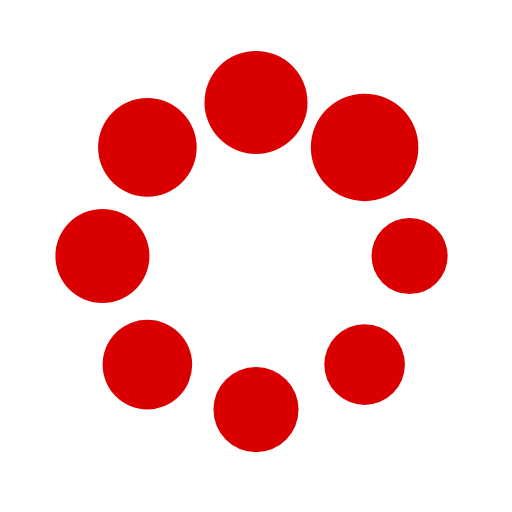
t = 0.00 s
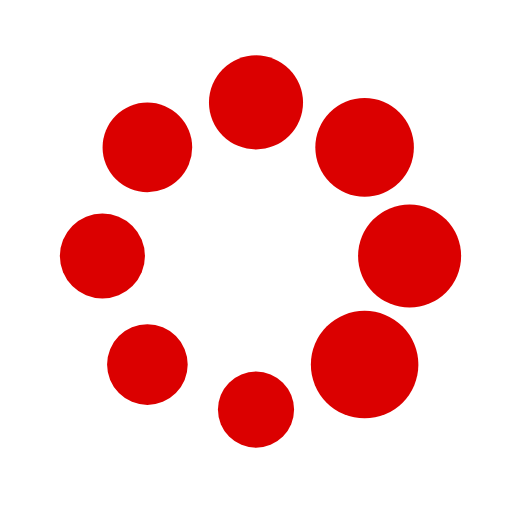
t = 0.25 s
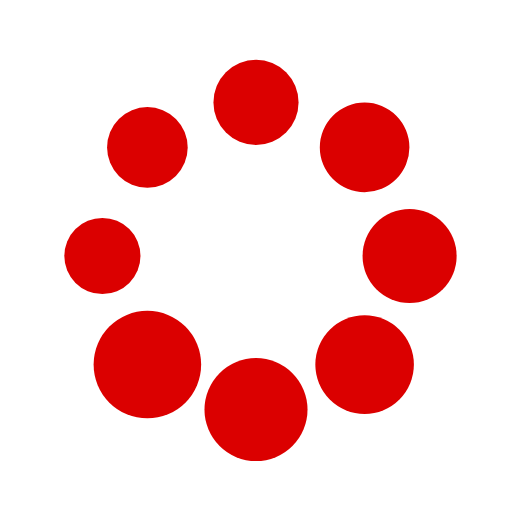
t = 0.50 s
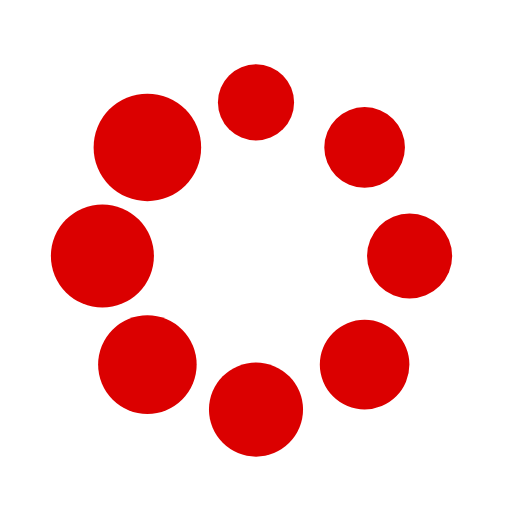
t = 0.75 s

The animated SVG that drew these frames (rendered in a browser with its animation timeline set to each time). Animation: 16 SMIL elements (animate=8,animateTransform=8); one cycle of 1.00 s, repeats indefinitely.

      <svg xmlns="http://www.w3.org/2000/svg" width="200px" height="200px" viewBox="0 0 100 100" preserveAspectRatio="xMidYMid">
        <g transform="translate(80,50)">
        <g transform="rotate(0)">
        <circle cx="0" cy="0" r="7" fill="#db0000" fillOpacity="1">
        <animateTransform attributeName="transform" type="scale" begin="-0.875s" values="1.5 1.5;1 1" keyTimes="0;1" dur="1s" repeatCount="indefinite"></animateTransform>
        <animate attributeName="fillOpacity" keyTimes="0;1" dur="1s" repeatCount="indefinite" values="1;0" begin="-0.875s"></animate>
        </circle>
        </g>
        </g><g transform="translate(71.21320343559643,71.21320343559643)">
        <g transform="rotate(45)">
        <circle cx="0" cy="0" r="7" fill="#db0000" fillOpacity="0.875">
        <animateTransform attributeName="transform" type="scale" begin="-0.75s" values="1.5 1.5;1 1" keyTimes="0;1" dur="1s" repeatCount="indefinite"></animateTransform>
        <animate attributeName="fillOpacity" keyTimes="0;1" dur="1s" repeatCount="indefinite" values="1;0" begin="-0.75s"></animate>
        </circle>
        </g>
        </g><g transform="translate(50,80)">
        <g transform="rotate(90)">
        <circle cx="0" cy="0" r="7" fill="#db0000" fillOpacity="0.75">
        <animateTransform attributeName="transform" type="scale" begin="-0.625s" values="1.5 1.5;1 1" keyTimes="0;1" dur="1s" repeatCount="indefinite"></animateTransform>
        <animate attributeName="fillOpacity" keyTimes="0;1" dur="1s" repeatCount="indefinite" values="1;0" begin="-0.625s"></animate>
        </circle>
        </g>
        </g><g transform="translate(28.786796564403577,71.21320343559643)">
        <g transform="rotate(135)">
        <circle cx="0" cy="0" r="7" fill="#db0000" fillOpacity="0.625">
        <animateTransform attributeName="transform" type="scale" begin="-0.5s" values="1.5 1.5;1 1" keyTimes="0;1" dur="1s" repeatCount="indefinite"></animateTransform>
        <animate attributeName="fillOpacity" keyTimes="0;1" dur="1s" repeatCount="indefinite" values="1;0" begin="-0.5s"></animate>
        </circle>
        </g>
        </g><g transform="translate(20,50.00000000000001)">
        <g transform="rotate(180)">
        <circle cx="0" cy="0" r="7" fill="#db0000" fillOpacity="0.5">
        <animateTransform attributeName="transform" type="scale" begin="-0.375s" values="1.5 1.5;1 1" keyTimes="0;1" dur="1s" repeatCount="indefinite"></animateTransform>
        <animate attributeName="fillOpacity" keyTimes="0;1" dur="1s" repeatCount="indefinite" values="1;0" begin="-0.375s"></animate>
        </circle>
        </g>
        </g><g transform="translate(28.78679656440357,28.786796564403577)">
        <g transform="rotate(225)">
        <circle cx="0" cy="0" r="7" fill="#db0000" fillOpacity="0.375">
        <animateTransform attributeName="transform" type="scale" begin="-0.25s" values="1.5 1.5;1 1" keyTimes="0;1" dur="1s" repeatCount="indefinite"></animateTransform>
        <animate attributeName="fillOpacity" keyTimes="0;1" dur="1s" repeatCount="indefinite" values="1;0" begin="-0.25s"></animate>
        </circle>
        </g>
        </g><g transform="translate(49.99999999999999,20)">
        <g transform="rotate(270)">
        <circle cx="0" cy="0" r="7" fill="#db0000" fillOpacity="0.25">
        <animateTransform attributeName="transform" type="scale" begin="-0.125s" values="1.5 1.5;1 1" keyTimes="0;1" dur="1s" repeatCount="indefinite"></animateTransform>
        <animate attributeName="fillOpacity" keyTimes="0;1" dur="1s" repeatCount="indefinite" values="1;0" begin="-0.125s"></animate>
        </circle>
        </g>
        </g><g transform="translate(71.21320343559643,28.78679656440357)">
        <g transform="rotate(315)">
        <circle cx="0" cy="0" r="7" fill="#db0000" fillOpacity="0.125">
        <animateTransform attributeName="transform" type="scale" begin="0s" values="1.5 1.5;1 1" keyTimes="0;1" dur="1s" repeatCount="indefinite"></animateTransform>
        <animate attributeName="fillOpacity" keyTimes="0;1" dur="1s" repeatCount="indefinite" values="1;0" begin="0s"></animate>
        </circle>
        </g>
        </g>
      </svg>